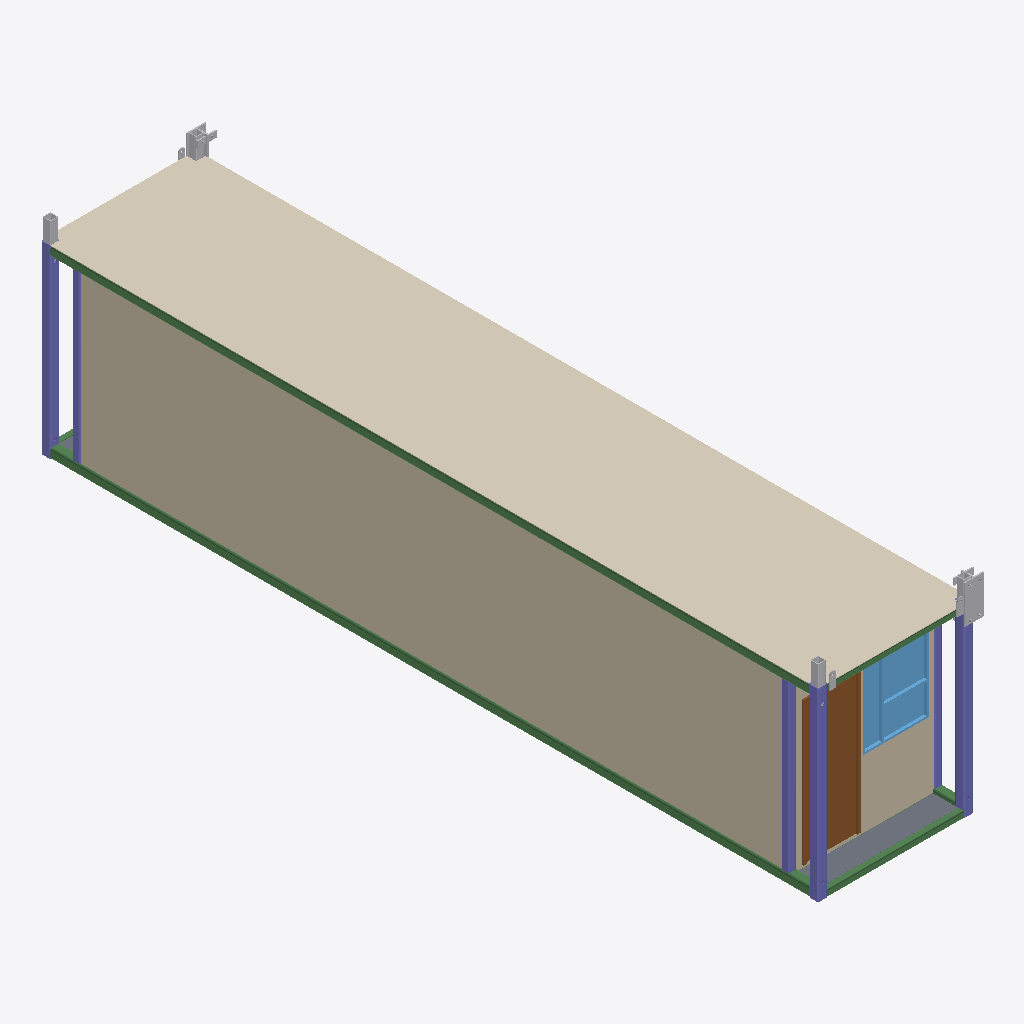
Isometric view of an IFC building model (IFC-SPF (STEP), schema IFC2X3, length unit millimetre), seen from the south-west, elements coloured by IFC class: 11 other elements (light grey), 7 beams (green), 6 columns (violet), 2 walls (beige), 2 slabs (grey), 1 covering (cream), 1 door (brown), 1 window (light blue).
Extent 2.6 m × 12.3 m × 3.2 m (x, y, z). Storeys (4): 1st floor at 2.90 m; 2nd floor at 5.79 m; 3th floor at 8.69 m; TOP at 11.58 m. Elements (112): 39 IfcBeam, 24 IfcColumn, 22 IfcBuildingElementProxy, 12 IfcMember, 6 IfcSlab, 4 IfcWallStandardCase, 2 IfcDoor, 2 IfcWindow, 1 IfcCovering.

HEADER;
FILE_DESCRIPTION(('ViewDefinition [CoordinationView_V2.0]','RevitIdentifiers [ContentGUID: 0bccf9dd-fcf0-48f2-b71c-cda3b4266af9, VersionGUID: 3fa8b55a-3ccb-[number]-5836772bdb03, NumberOfSaves: 287]','CoordinateReference [CoordinateBase: 共享坐标, ProjectSite: 默认场地]'),'2;1');
FILE_NAME('G-1-2.ifc','2026-01-08T12:18:33+08:00',(''),(''),'ODA SDAI 24.12','Autodesk Revit 25.4.0.32 (CHS) - IFC 25.4.0.32','');
FILE_SCHEMA(('IFC2X3'));
ENDSEC;
DATA;
#27=IFCPROJECT('0BpFdT$F18yhSSpQDBsPK9',#18,'项目编号',$,$,'项目名称','项目状态',(#22),#12263);
#52=IFCSITE('0BpFdT$F18yhSSpQDBsPKB',#18,'Default',$,$,#51,$,$,.ELEMENT.,$,$,$,$,$);
#32=IFCBUILDING('0BpFdT$F18yhSSpQDBsPK8',#18,'',$,$,#30,$,'',.ELEMENT.,$,$,$);
#36=IFCBUILDINGSTOREY('3Zu5Bv0LOHrPC10026FoQQ',#18,'1st floor',$,'标高:正负零标高',#35,$,'1st floor',.ELEMENT.,2895.9999999999995);
#40=IFCBUILDINGSTOREY('2fhnIDZ2fDsx41juY0NzV0',#18,'2nd floor',$,'标高:正负零标高',#39,$,'2nd floor',.ELEMENT.,5792.0);
#44=IFCBUILDINGSTOREY('2fhnIDZ2fDsx41juY0NzVB',#18,'3th floor',$,'标高:正负零标高',#43,$,'3th floor',.ELEMENT.,8688.0);
#48=IFCBUILDINGSTOREY('2fhnIDZ2fDsx41juY0NzSZ',#18,'TOP',$,'标高:正负零标高',#47,$,'TOP',.ELEMENT.,11584.0);
#2598=IFCCOVERING('072Zt5d$P1VP4_HU1czqSs',#18,'复合天花板:光面:511233',$,'复合天花板:光面',#2577,#2597,'511233',.CEILING.);
#1568=IFCWALLSTANDARDCASE('0CAmzQHN95IwKq7F4aH3vC',#18,'基本墙:常规 - 90mm 砖:430152',$,'基本墙:常规 - 90mm 砖',#1552,#1567,'430152');
#7410=IFCBEAM('02CSf4AzHFeOziPvIY5BSB',#18,'SHS-Square Hollow Section:150x150x16SHS:368560','FRQ{13276A02-95D0-4B29-95D4-D52C4281501E}','150x150x16SHS',#7440,#7416,'368560');
#2103=IFCWALLSTANDARDCASE('1F3I9KVF95CgLrUSUZk5z1',#18,'基本墙:常规 - 90mm 砖:486090',$,'基本墙:常规 - 90mm 砖',#2091,#2102,'486090');
#6348=IFCBEAM('3wCRcPgWr63go0O$B6rM92',#18,'SHS-Square Hollow Section:150x150x16SHS:367293','FRQ{13276A02-95D0-4B29-95D4-D52C4281501E}','150x150x16SHS',#6395,#6354,'367293');
#2185=IFCDOOR('1F3I9KVF95CgLrUSUZk5xP',#18,'单扇 - 与墙齐:950 x 2200mm:486226',$,'单扇 - 与墙齐:950 x 2200mm',#12246,#2181,'486226',2199.9999999999995,798.0);
#2418=IFCWINDOW('0F0U5nKcbD5QzYH2aLCNPQ',#18,'window1:window1:504928',$,'window1:window1',#12261,#2414,'504928',1236.9999999999993,1038.0);
#6659=IFCCOLUMN('2IGo$qsvfDDP_3kFCDk7V5',#18,'SHS-Square Hollow Section-Column:150x150x12.5SHS:363732','FRQ{F38EB2EF-B2B7-44F4-B2DD-56C2998C67FF}','150x150x12.5SHS',#6675,#6665,'363732');
#1360=IFCSLAB('2b8wqEKf1EbRsnQcQSJ6df',#18,'楼板:常规 - 100mm:405453',$,'楼板:常规 - 100mm',#1350,#1359,'405453',.FLOOR.);
#9442=IFCCOLUMN('2oR1jxql56AOtnkoh1cFXU',#18,'SHS-Square Hollow Section-Column:150x150x12.5SHS:389738','FRQ{F38EB2EF-B2B7-44F4-B2DD-56C2998C67FF}','150x150x12.5SHS',#9458,#9448,'389738');
#6534=IFCCOLUMN('0PFxXMxXX6reCa3c3UstWa',#18,'SHS-Square Hollow Section-Column:150x150x12.5SHS:363730','FRQ{F38EB2EF-B2B7-44F4-B2DD-56C2998C67FF}','150x150x12.5SHS',#6554,#6540,'363730');
#7053=IFCCOLUMN('0UT2P$rvP3oO0$rm$KW6o3',#18,'SHS-Square Hollow Section-Column:120x120x10SHS:371491','FRQ{D0E5F9BA-DB74-487C-AD1B-15BEAFCCEFF2}','120x120x10SHS',#7083,#7059,'371491');
#6449=IFCBEAM('1i$ozqTgn9VgOwJRFAJxwH',#18,'SHS-Square Hollow Section:100x100x8SHS:383984','FRQ{E6779B53-D7A6-4D6F-8A86-BFCA84D2744A}','100x100x8SHS',#6482,#6455,'383984');
#6763=IFCCOLUMN('1uGSNWGf93Dxl1bGoOmU3b',#18,'SHS-Square Hollow Section-Column:120x120x10SHS:371161','FRQ{D0E5F9BA-DB74-487C-AD1B-15BEAFCCEFF2}','120x120x10SHS',#6797,#6769,'371161');
#9116=IFCCOLUMN('0QWYBj7Mv4FQx_FU$aLq9F',#18,'SHS-Square Hollow Section-Column:120x120x10SHS:389762','FRQ{D0E5F9BA-DB74-487C-AD1B-15BEAFCCEFF2}','120x120x10SHS',#9139,#9122,'389762');
#1677=IFCBUILDINGELEMENTPROXY('0g6vi74nj9efLwFBiNYlMa',#18,'T-section:T-Section:470857',$,'T-section:T-Section',#1676,#1673,'470857',$);
#7777=IFCBEAM('0nJ3CdjLHDoueeGRcXr$s1',#18,'SHS-Square Hollow Section:100x100x8SHS:375204','FRQ{E6779B53-D7A6-4D6F-8A86-BFCA84D2744A}','100x100x8SHS',#7807,#7783,'375204');
#1891=IFCBUILDINGELEMENTPROXY('1dUGIwPN58pw4IcLbb2jGY',#18,'steel-tube:steel-tube:483867',$,'steel-tube:steel-tube',#1890,#1887,'483867',$);
#1917=IFCBUILDINGELEMENTPROXY('1dUGIwPN58pw4IcLbb2jGQ',#18,'steel-tube:steel-tube:483875',$,'steel-tube:steel-tube',#1916,#1913,'483875',$);
#1943=IFCBUILDINGELEMENTPROXY('1dUGIwPN58pw4IcLbb2jGI',#18,'steel-tube:steel-tube:483883',$,'steel-tube:steel-tube',#1942,#1939,'483883',$);
#9543=IFCBEAM('29YdJXGnrECfaGBQDo7LSA',#18,'SHS-Square Hollow Section:150x150x16SHS:389742','FRQ{13276A02-95D0-4B29-95D4-D52C4281501E}','150x150x16SHS',#9573,#9549,'389742');
#1989=IFCBUILDINGELEMENTPROXY('1ZQziVBab9sx0Ycwln9FuO',#18,'T-section:T-Section:484140',$,'T-section:T-Section',#1988,#1985,'484140',$);
#1853=IFCBUILDINGELEMENTPROXY('1dUGIwPN58pw4IcLbb2kzc',#18,'steel-tube:steel-tube:481631',$,'steel-tube:steel-tube',#1852,#1849,'481631',$);
#1442=IFCBUILDINGELEMENTPROXY('3AcrDMZlD9URqH1xJZu8w1',#18,'Lifting Eye:Lifting Eye:417345',$,'Lifting Eye:Lifting Eye',#1441,#1438,'417345',$);
#6328=IFCBUILDINGELEMENTPROXY('1Y45owkfj0ZA0VNCyXRLmn',#18,'Tie-plate:Tie-plate:630075',$,'Tie-plate:Tie-plate',#6327,#6324,'630075',$);
#1481=IFCBUILDINGELEMENTPROXY('3AcrDMZlD9URqH1xJZuB2x',#18,'Lifting Eye:Lifting Eye:417915',$,'Lifting Eye:Lifting Eye',#1480,#1477,'417915',$);
#1126=IFCSLAB('2b8wqEKf1EbRsnQcQSJ6hp',#18,'楼板:常规 - 100mm:404695',$,'楼板:常规 - 100mm',#1112,#1125,'404695',.FLOOR.);
#7836=IFCBEAM('0mFVwBiTP0CPAUpT6WeKyy',#18,'SHS-Square Hollow Section:100x100x8SHS:384172','FRQ{E6779B53-D7A6-4D6F-8A86-BFCA84D2744A}','100x100x8SHS',#7866,#7842,'384172');
#6302=IFCBUILDINGELEMENTPROXY('1Y45owkfj0ZA0VNCyXRLmm',#18,'Tie-plate:Tie-plate:630074',$,'Tie-plate:Tie-plate',#6301,#6298,'630074',$);
#1506=IFCBUILDINGELEMENTPROXY('3AcrDMZlD9URqH1xJZuBgg',#18,'Lifting Eye:Lifting Eye:420458',$,'Lifting Eye:Lifting Eye',#1505,#1502,'420458',$);
#845=IFCBEAM('22vw3t7455K8_Xbzll6kDr',#18,'RHS-Rectangular Hollow Section:100x60x8RHS:387525',$,'RHS-Rectangular Hollow Section:100x60x8RHS',#825,#844,'387525');
ENDSEC;